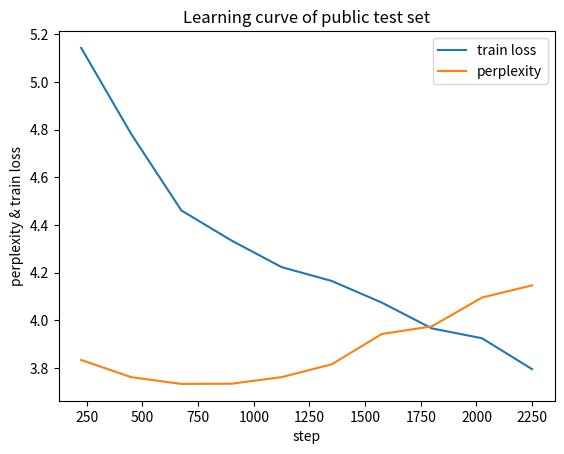

The matplotlib source for this figure:
import matplotlib.pyplot as plt

ppl = [3.8341, 3.762, 3.7337, 3.7346, 3.7621, 3.8158, 3.9431, 3.9752, 4.0959, 4.147]
train_loss = [5.1429, 4.7813, 4.4612, 4.3351, 4.2236, 4.1655, 4.0748, 3.9666, 3.9253, 3.7954]
step = [225, 450, 675, 900, 1125, 1350, 1575, 1800, 2025, 2250]

# plot learning curves
plt.plot(step, train_loss)
plt.plot(step, ppl)
plt.legend(["train loss", "perplexity"])
plt.xlabel("step")
plt.ylabel("perplexity & train loss")
plt.title("Learning curve of public test set")
plt.savefig("learning_curve.png")